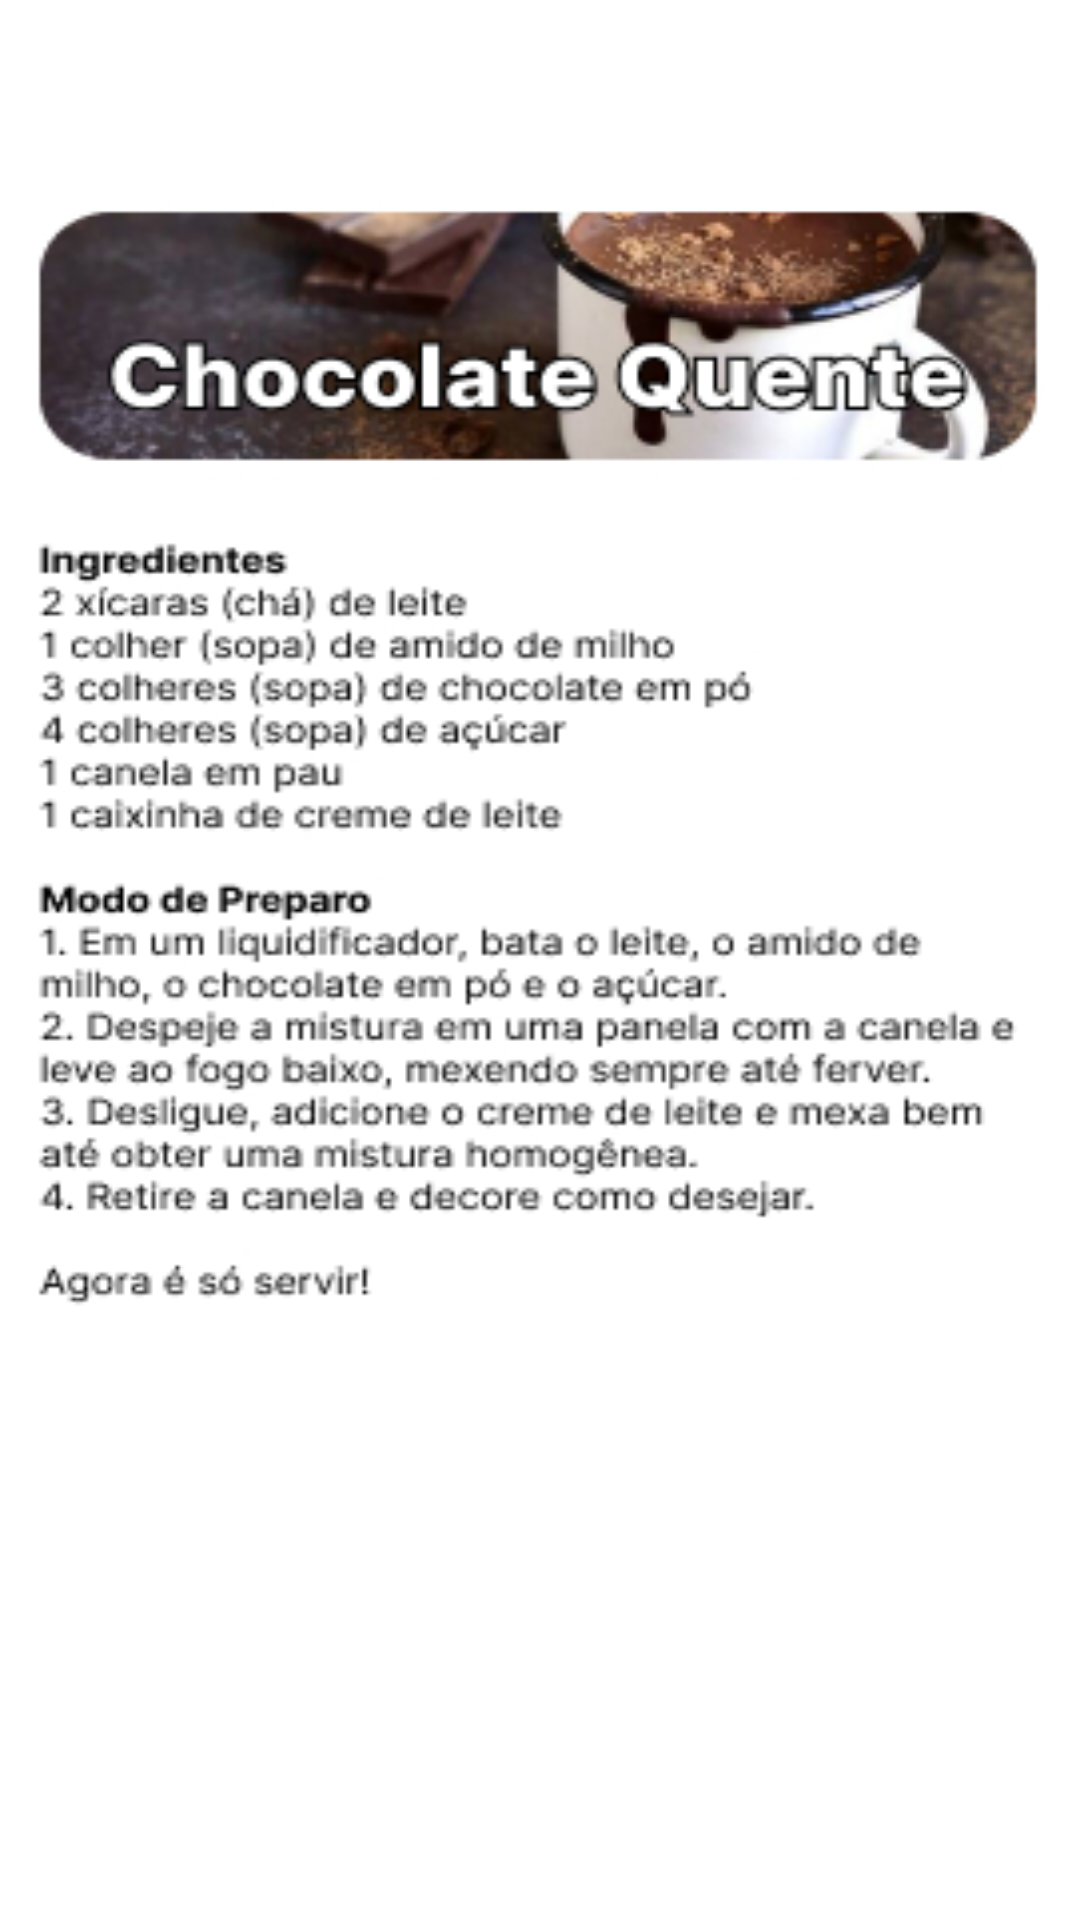

Write the Android layout XML for this screen, with the resource values it uses.
<!-- AndroidManifest.xml: application theme Theme.App_fmu -->
<!-- res/layout/activity_chocolate_quente.xml -->
<?xml version="1.0" encoding="utf-8"?>
<androidx.constraintlayout.widget.ConstraintLayout xmlns:android="http://schemas.android.com/apk/res/android"
    xmlns:app="http://schemas.android.com/apk/res-auto"
    xmlns:tools="http://schemas.android.com/tools"
    android:layout_width="match_parent"
    android:layout_height="match_parent"
    android:background="@drawable/receita_chocolatequente"
    tools:context=".ChocolateQuente_Activity">

    <ImageButton
        android:id="@+id/botao_voltar_d4"
        android:layout_width="128dp"
        android:layout_height="59dp"
        android:layout_marginStart="8dp"
        android:layout_marginTop="32dp"
        android:onClick="abrirDoces"
        app:layout_constraintStart_toStartOf="parent"
        app:layout_constraintTop_toTopOf="parent"
        app:srcCompat="@drawable/botao_voltar_branco" />
</androidx.constraintlayout.widget.ConstraintLayout>
<!-- resources referenced by this layout -->
<resources>
  <!-- drawable botao_voltar_branco: jpg bitmap (drawable, 1921 bytes) -->
  <!-- drawable receita_chocolatequente: jpg bitmap (drawable, 77180 bytes) -->
  <style name="Theme.App_fmu" parent="Theme.MaterialComponents.DayNight.DarkActionBar">
          
          <item name="colorPrimary">@color/purple_200</item>
          <item name="colorPrimaryVariant">@color/purple_700</item>
          <item name="colorOnPrimary">@color/black</item>
          
          <item name="colorSecondary">@color/teal_200</item>
          <item name="colorSecondaryVariant">@color/teal_200</item>
          <item name="colorOnSecondary">@color/black</item>
          
          <item name="android:statusBarColor">?attr/colorPrimaryVariant</item>
          
      </style>
  <!-- not gathered from this repository: default colours our renderer supplied (Android Studio template values) -->
  <color name="purple_200">#FFBB86FC</color>
  <color name="purple_700">#FF3700B3</color>
  <color name="teal_200">#FF03DAC5</color>
  <color name="black">#FF000000</color>
</resources>
